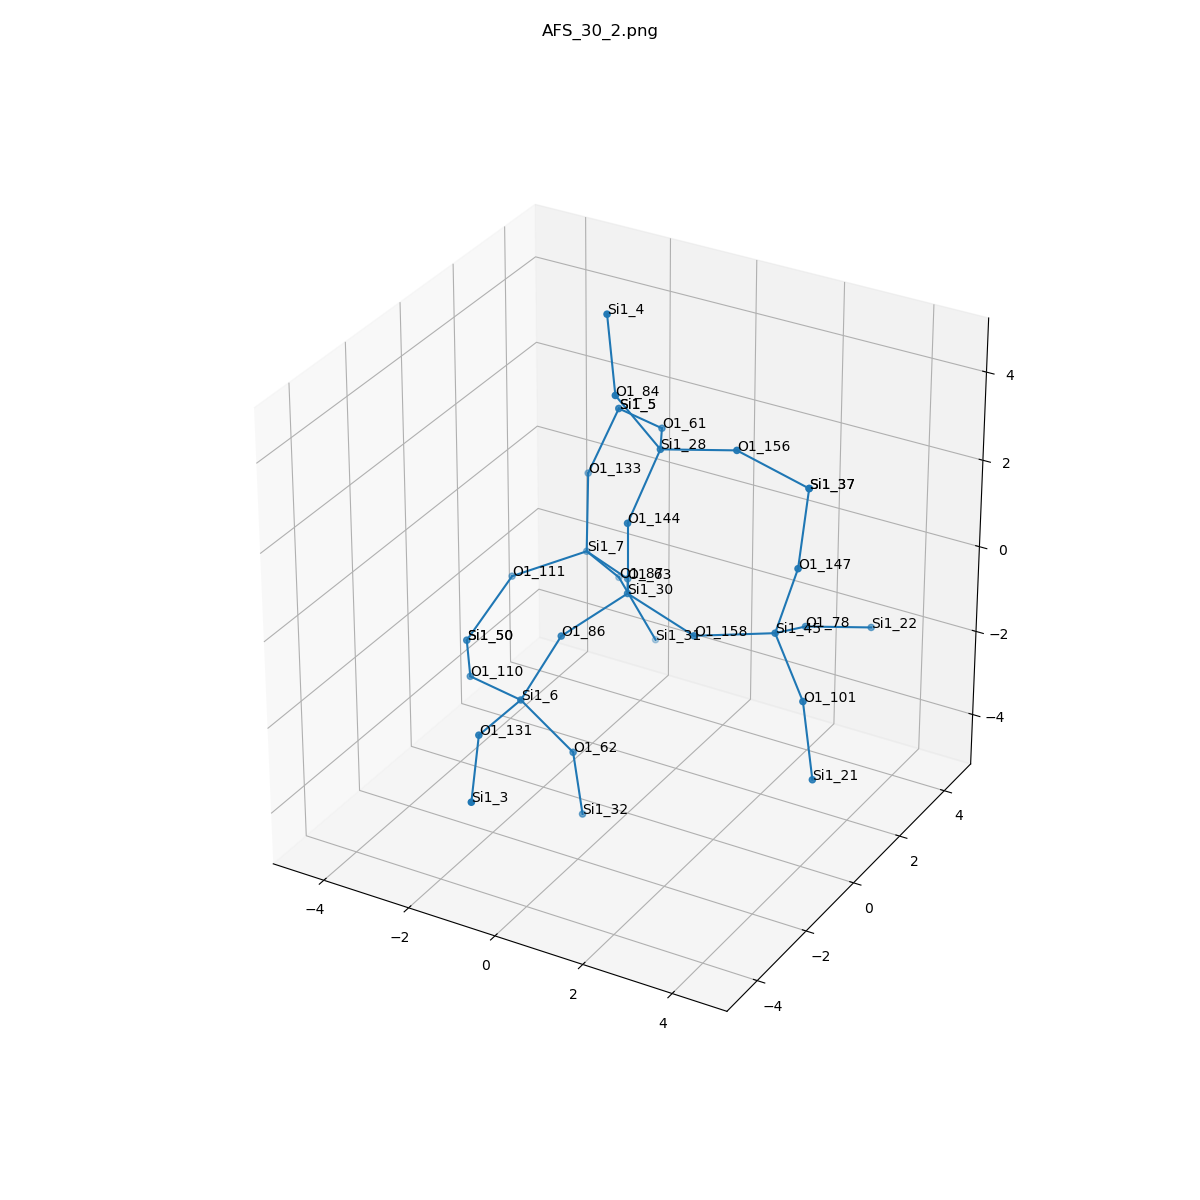

The data file committed next to this chart (first rows):
, neighbor_num, isite, atom, x, y, z, front_index
0, 0, 30, Si1, 0.0, 0.0, 0.0, 
1, 1, 144, O1, 0.0, 3.4211388289180104e-49, 1.61, 0.0
2, 1, 63, O1, -0.7579, 1.317, -0.5325, 0.0
3, 1, 158, O1, 1.519, -2.220446049250313e-16, -0.5355, 0.0
4, 1, 86, O1, -0.7596, -1.312, -0.543, 0.0
5, 2, 28, Si1, 0.1545, 1.029, 2.839, 1.0
6, 2, 7, Si1, -2.168, 2.083, -0.6634, 2.0
7, 2, 45, Si1, 2.951, 0.729, -0.4248, 3.0
8, 2, 6, Si1, -1.37, -1.88, -1.92, 4.0
9, 3, 156, O1, 1.717, 1.318, 3.102, 5.0
10, 3, 84, O1, -0.5033, 0.3943, 4.165, 5.0
11, 3, 61, O1, -0.5941, 2.408, 2.477, 5.0
12, 3, 111, O1, -3.317, 1.027, -1.059, 6.0
13, 3, 87, O1, -2.059, 3.208, -1.81, 6.0
14, 3, 133, O1, -2.534, 2.779, 0.7412, 6.0
15, 3, 147, O1, 3.379, 0.8349, 1.124, 7.0
16, 3, 78, O1, 2.851, 2.209, -1.052, 7.0
17, 3, 101, O1, 4.05, -0.1237, -1.235, 7.0
18, 3, 110, O1, -2.88, -1.348, -2.096, 8.0
19, 3, 131, O1, -1.364, -3.489, -1.889, 8.0
20, 3, 62, O1, -0.4731, -1.363, -3.154, 8.0
21, 4, 37, Si1, 3.105, 1.758, 2.414, 9.0
22, 4, 4, Si1, -0.9588, 0.8593, 5.638, 10.0
23, 4, 5, Si1, -2.011, 3.129, 2.223, 11.0
24, 4, 50, Si1, -3.783, -0.01854, -2.192, 12.0
25, 4, 31, Si1, -1.313, 3.44, -3.218, 13.0
26, 4, 5, Si1, -2.011, 3.129, 2.223, 14.0
27, 4, 37, Si1, 3.105, 1.758, 2.414, 15.0
28, 4, 22, Si1, 3.663, 3.524, -1.503, 16.0
29, 4, 21, Si1, 4.461, -0.4391, -2.76, 17.0
30, 4, 50, Si1, -3.783, -0.01854, -2.192, 18.0
31, 4, 3, Si1, -0.7297, -4.825, -2.525, 19.0
32, 4, 32, Si1, -0.407, -1.117, -4.744, 20.0
